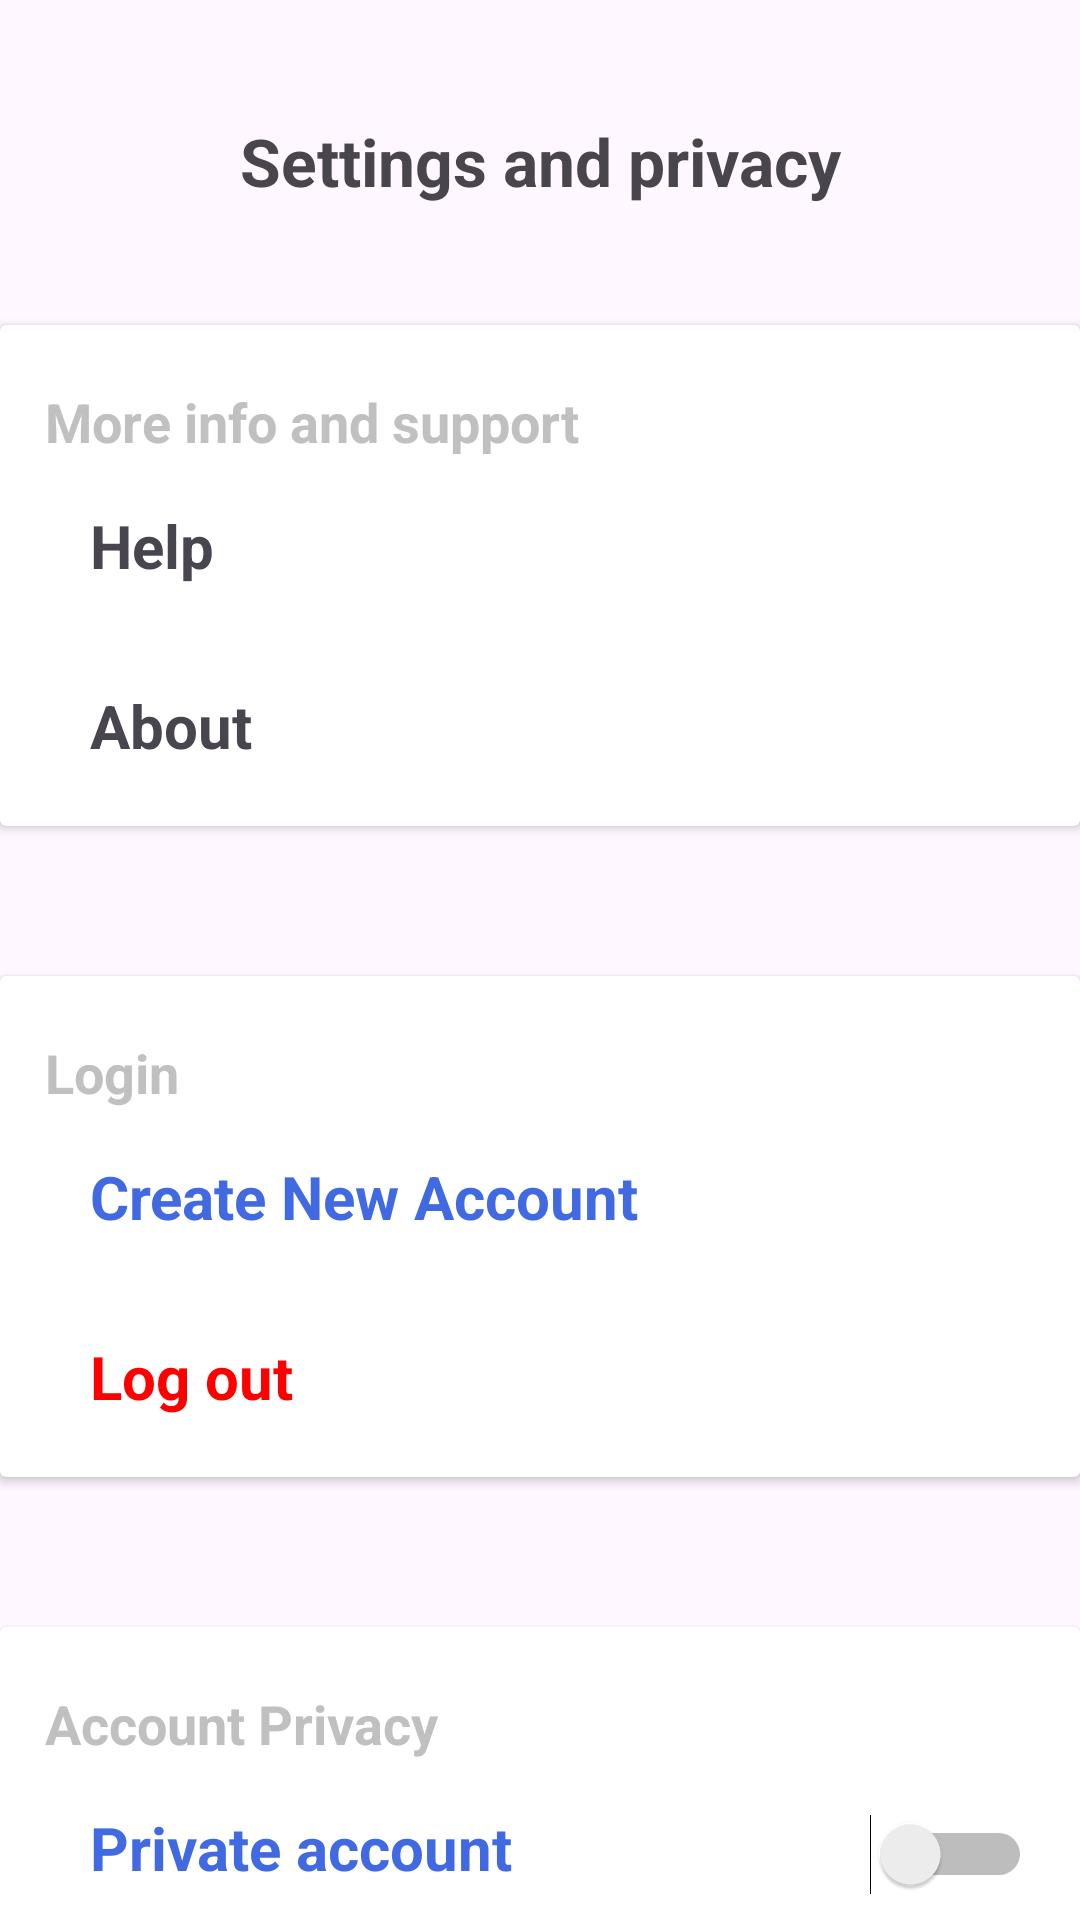

This screen was rendered from an Android layout file. Write that file and the resources it references.
<!-- AndroidManifest.xml: application theme Theme.SessionExample -->
<!-- res/layout/activity_setting.xml -->
<?xml version="1.0" encoding="utf-8"?>
<androidx.constraintlayout.widget.ConstraintLayout xmlns:android="http://schemas.android.com/apk/res/android"
    xmlns:app="http://schemas.android.com/apk/res-auto"
    xmlns:tools="http://schemas.android.com/tools"
    android:layout_width="match_parent"
    android:layout_height="match_parent"
    tools:context=".Setting">

    <TextView
        android:id="@+id/textView2"
        android:layout_width="wrap_content"
        android:layout_height="wrap_content"
        android:layout_marginTop="39dp"
        android:text="Settings and privacy"
        android:textSize="22sp"
        android:textStyle="bold"
        app:layout_constraintEnd_toEndOf="parent"
        app:layout_constraintHorizontal_bias="0.5"
        app:layout_constraintStart_toStartOf="parent"
        app:layout_constraintTop_toTopOf="parent" />


    <androidx.cardview.widget.CardView
        android:id="@+id/CardView1"
        android:layout_width="match_parent"
        android:layout_height="wrap_content"
        android:layout_marginTop="40dp"
        app:layout_constraintEnd_toEndOf="parent"
        app:layout_constraintHorizontal_bias="0.174"
        app:layout_constraintStart_toStartOf="parent"
        app:layout_constraintTop_toBottomOf="@id/textView2">

        <TextView
            android:id="@+id/moreInfoAndSupport"
            android:layout_width="match_parent"
            android:layout_height="wrap_content"
            android:layout_marginLeft="15dp"
            android:text="More info and support"
            android:textColor="#C0C0C0"
            android:textSize="18sp"
            android:textStyle="bold"
            android:paddingTop="20dp"
            />

        <TextView
            android:id="@+id/help"
            android:layout_width="match_parent"
            android:layout_height="wrap_content"
            android:text="Help"
            android:textSize="20sp"
            android:textStyle="bold"
            android:layout_marginTop="40dp"
            android:layout_marginLeft="30dp"
            android:drawableLeft="@drawable/baseline_help_outline_24"
            android:drawablePadding="10dp"
            android:paddingTop="20dp"
            android:onClick="help"
            />

        <TextView
            android:id="@+id/about"
            android:layout_width="match_parent"
            android:layout_height="wrap_content"
            android:layout_marginLeft="30dp"
            android:layout_marginTop="100dp"
            android:text="About"
            android:textSize="20sp"
            android:textStyle="bold"
            android:drawableLeft="@drawable/baseline_info_24"
            android:drawablePadding="10dp"
            android:paddingBottom="20dp"
            android:paddingTop="20dp"
            android:onClick="AboutUs"
            />

    </androidx.cardview.widget.CardView>


    <androidx.cardview.widget.CardView
        android:id="@+id/CardView2"
        android:layout_width="match_parent"
        android:layout_height="wrap_content"
        android:layout_marginTop="50dp"
        app:layout_constraintEnd_toEndOf="parent"
        app:layout_constraintHorizontal_bias="0.174"
        app:layout_constraintStart_toStartOf="parent"
        app:layout_constraintTop_toBottomOf="@id/CardView1">

        <TextView
            android:id="@+id/Login"
            android:layout_width="match_parent"
            android:layout_height="wrap_content"
            android:layout_marginLeft="15dp"
            android:text="Login"
            android:textColor="#C0C0C0"
            android:textSize="18sp"
            android:textStyle="bold"
            android:paddingTop="20dp"
            />

        <TextView
            android:id="@+id/createNewAccount"
            android:layout_width="match_parent"
            android:layout_height="wrap_content"
            android:text="Create New Account"
            android:textColor="#4169e1"
            android:textSize="20sp"
            android:textStyle="bold"
            android:layout_marginTop="40dp"
            android:layout_marginLeft="30dp"
            android:paddingTop="20dp"
            android:onClick="register"
            />

        <TextView
            android:id="@+id/logout"
            android:layout_width="match_parent"
            android:layout_height="wrap_content"
            android:layout_marginLeft="30dp"
            android:layout_marginTop="100dp"
            android:text="Log out"
            android:textColor="#FF0000"
            android:textSize="20sp"
            android:textStyle="bold"
            android:paddingBottom="20dp"
            android:paddingTop="20dp"
            android:onClick="logout"
            />

    </androidx.cardview.widget.CardView>

    <androidx.cardview.widget.CardView
        android:layout_width="match_parent"
        android:layout_height="wrap_content"
        android:layout_marginTop="50dp"
        app:layout_constraintEnd_toEndOf="parent"
        app:layout_constraintHorizontal_bias="0.174"
        app:layout_constraintStart_toStartOf="parent"
        app:layout_constraintTop_toBottomOf="@id/CardView2">

        <TextView
            android:id="@+id/AccountPrivacyText"
            android:layout_width="match_parent"
            android:layout_height="wrap_content"
            android:layout_marginLeft="15dp"
            android:text="Account Privacy"
            android:textColor="#C0C0C0"
            android:textSize="18sp"
            android:textStyle="bold"
            android:paddingTop="20dp" />

        <LinearLayout
            android:layout_width="match_parent"
            android:layout_height="wrap_content"
            android:layout_marginTop="40dp"
            android:orientation="horizontal">

            <TextView
                android:id="@+id/AccountPrivacy"
                android:layout_width="0dp"
                android:layout_height="wrap_content"
                android:layout_weight="1"
                android:text="Private account"
                android:textColor="#4169e1"
                android:textSize="20sp"
                android:textStyle="bold"
                android:layout_marginStart="30dp"
                android:paddingTop="20dp"
                android:paddingBottom="20dp" />

            <Switch
                android:id="@+id/switch2"
                android:layout_width="wrap_content"
                android:layout_height="wrap_content"
                android:layout_marginEnd="16dp"
                android:paddingTop="20dp"
                android:paddingBottom="20dp"
                app:layout_constraintEnd_toEndOf="parent"
                app:layout_constraintTop_toTopOf="@id/AccountPrivacy" />

        </LinearLayout>

    </androidx.cardview.widget.CardView>


</androidx.constraintlayout.widget.ConstraintLayout>
<!-- resources referenced by this layout -->
<resources>
  <style name="Theme.SessionExample" parent="Base.Theme.SessionExample" />
  <style name="Base.Theme.SessionExample" parent="Theme.Material3.Light.NoActionBar">
          
          
      </style>
</resources>
